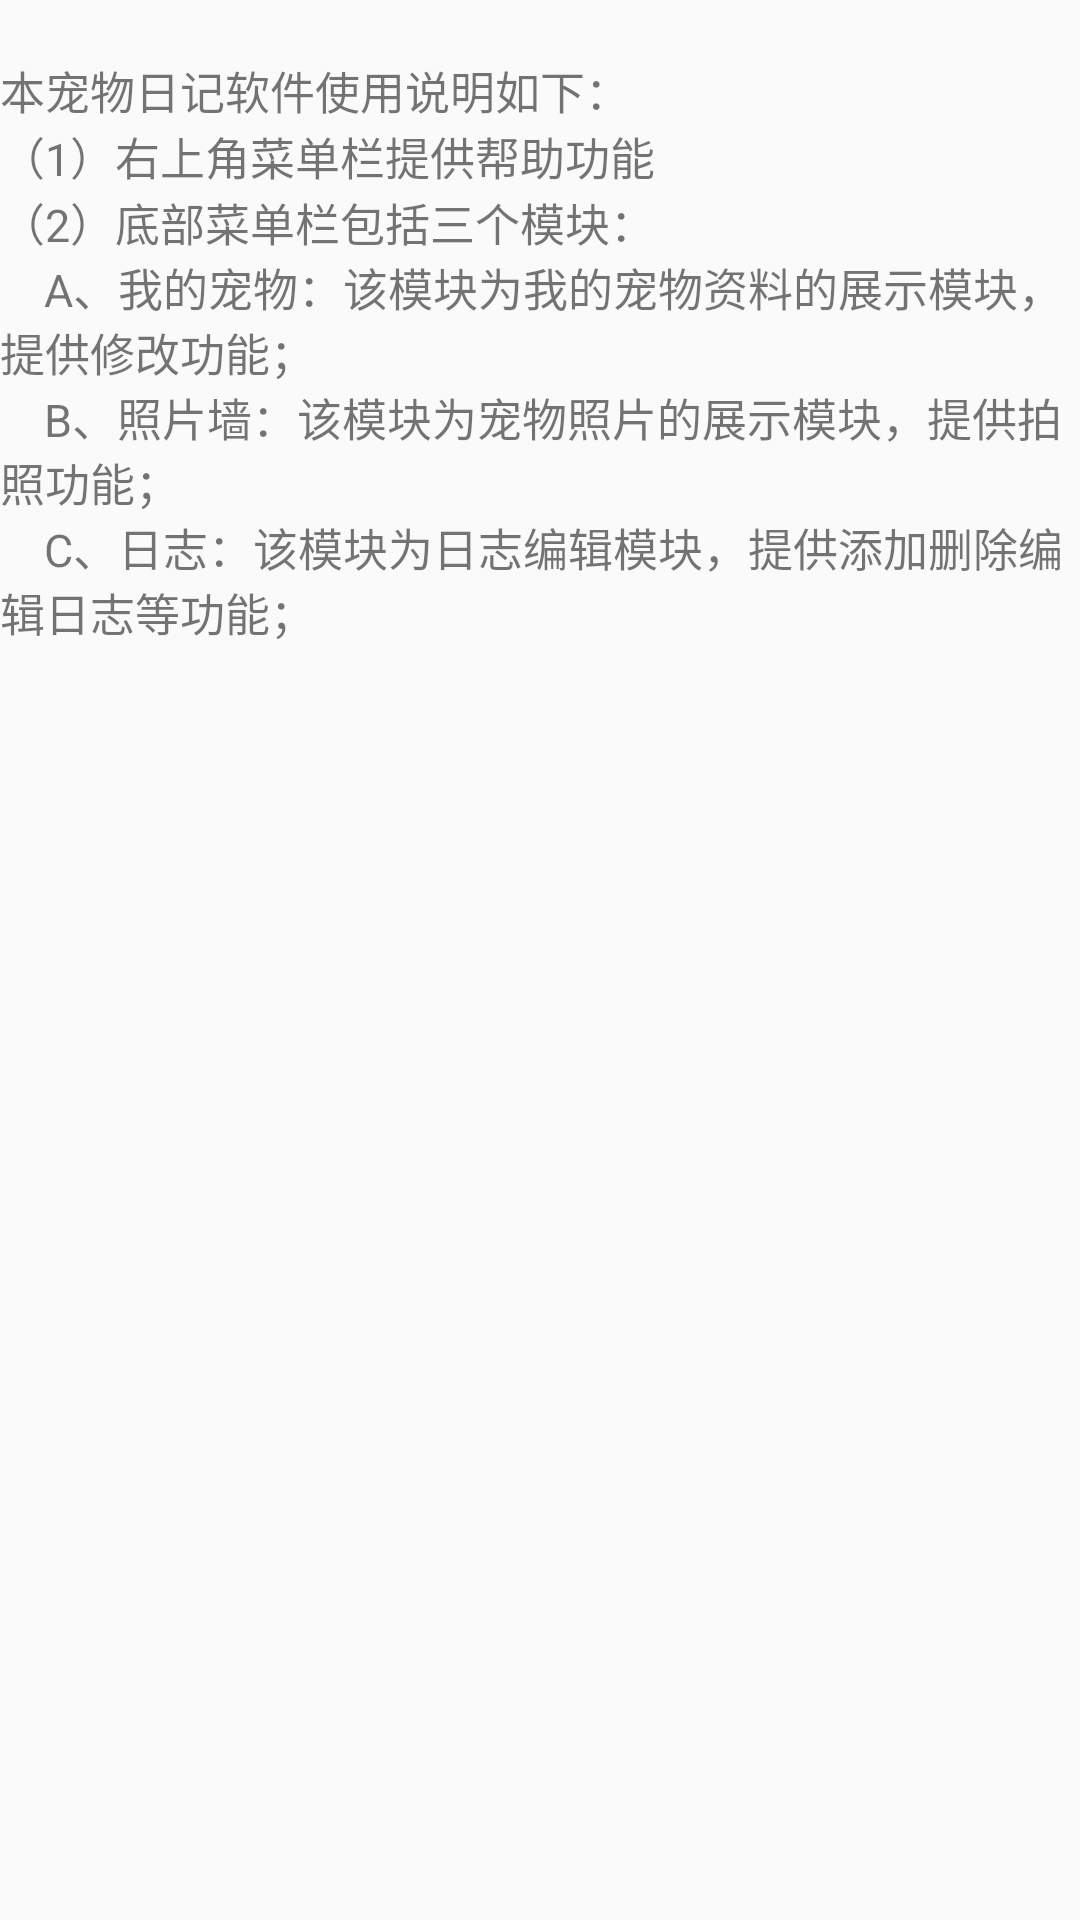

Android layout source for this screen:
<!-- AndroidManifest.xml: application theme AppTheme -->
<!-- res/layout/help_dialog.xml -->
<?xml version="1.0" encoding="utf-8"?>
<LinearLayout xmlns:android="http://schemas.android.com/apk/res/android"
    android:orientation="vertical" android:layout_width="match_parent"
    android:layout_height="match_parent">

    <TextView
        android:id="@+id/textView14"
        android:layout_width="match_parent"
        android:layout_height="wrap_content" />

    <TextView
        android:id="@+id/textView3"
        android:layout_width="match_parent"
        android:layout_height="wrap_content"
        android:text="本宠物日记软件使用说明如下："
        android:textSize="15dp" />

    <TextView
        android:id="@+id/textView5"
        android:layout_width="match_parent"
        android:layout_height="wrap_content"
        android:text="（1）右上角菜单栏提供帮助功能 "
        android:textSize="15dp" />

    <TextView
        android:id="@+id/textView12"
        android:layout_width="match_parent"
        android:layout_height="wrap_content"
        android:text="（2）底部菜单栏包括三个模块： "
        android:textSize="15dp" />

    <TextView
        android:id="@+id/textView7"
        android:layout_width="match_parent"
        android:layout_height="wrap_content"
        android:text="    A、我的宠物：该模块为我的宠物资料的展示模块，提供修改功能；"
        android:textSize="15dp" />

    <TextView
        android:id="@+id/textView8"
        android:layout_width="match_parent"
        android:layout_height="wrap_content"
        android:text="    B、照片墙：该模块为宠物照片的展示模块，提供拍照功能；"
        android:textSize="15dp" />

    <TextView
        android:id="@+id/textView9"
        android:layout_width="match_parent"
        android:layout_height="wrap_content"
        android:text="    C、日志：该模块为日志编辑模块，提供添加删除编辑日志等功能；"
        android:textSize="15dp" />


    <TextView
        android:id="@+id/textView15"
        android:layout_width="match_parent"
        android:layout_height="wrap_content" />
</LinearLayout>
<!-- resources referenced by this layout -->
<resources>
  <style name="AppTheme" parent="Theme.AppCompat.Light.DarkActionBar">
          
          <item name="colorPrimary">@color/colorPrimary</item>
          <item name="colorPrimaryDark">@color/colorPrimaryDark</item>
          <item name="colorAccent">@color/colorAccent</item>
      </style>
  <color name="colorPrimary">#3F51B5</color>
  <color name="colorPrimaryDark">#303F9F</color>
  <color name="colorAccent">#4CAF50</color>
</resources>
